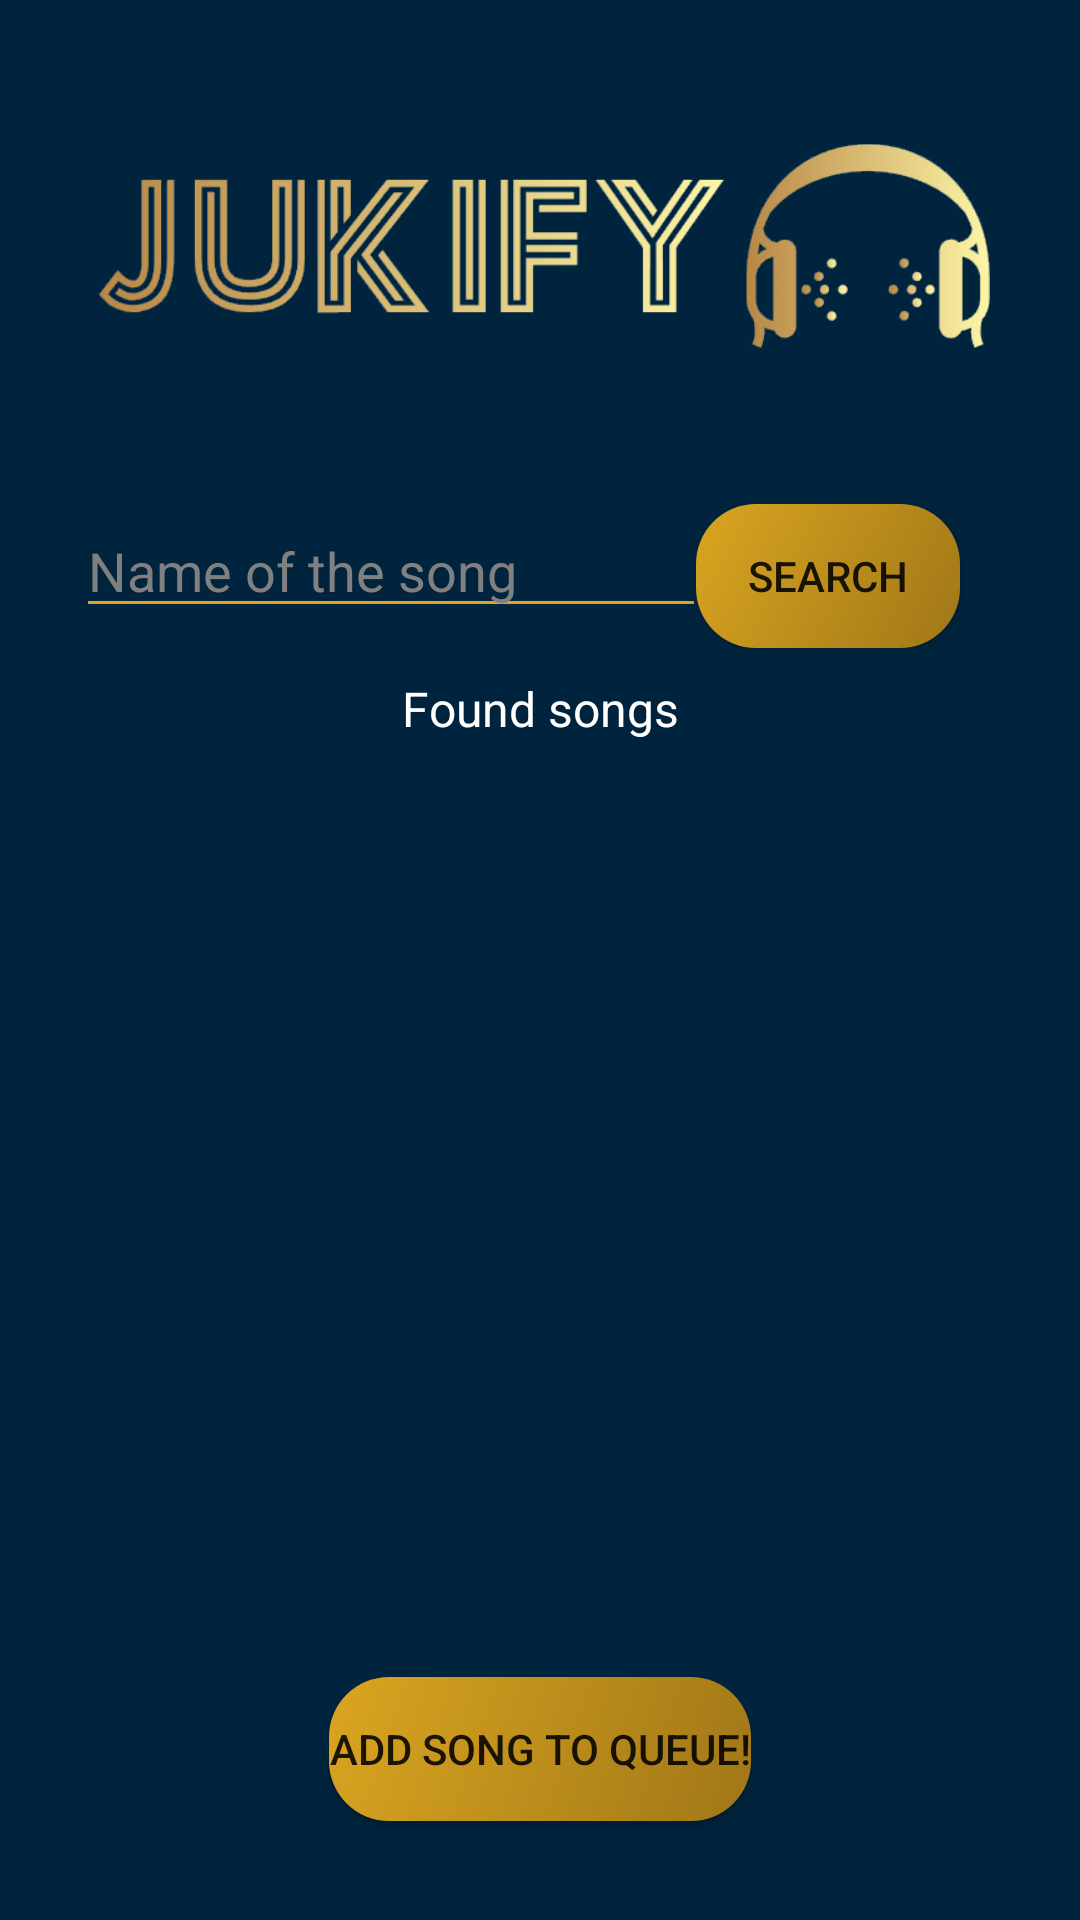

Layout XML and referenced resources for this Android screen:
<!-- AndroidManifest.xml: application theme Theme.MaterialComponents.DayNight.NoActionBar -->
<!-- res/layout/activity_add_song.xml -->
<?xml version="1.0" encoding="utf-8"?>
<androidx.constraintlayout.widget.ConstraintLayout xmlns:android="http://schemas.android.com/apk/res/android"
    xmlns:app="http://schemas.android.com/apk/res-auto"
    xmlns:tools="http://schemas.android.com/tools"
    android:layout_width="match_parent"
    android:layout_height="match_parent"
    android:background="@color/royalBlue"
    tools:context=".AddSongActivity">

    <ListView
        android:id="@+id/searchView"
        android:layout_width="411dp"
        android:layout_height="290dp"
        android:layout_marginTop="272dp"
        android:layout_weight="1"
        app:layout_constraintEnd_toEndOf="parent"
        app:layout_constraintHorizontal_bias="0.0"
        app:layout_constraintStart_toStartOf="parent"
        app:layout_constraintTop_toTopOf="parent" />

    <EditText
        android:id="@+id/searchBarAddSong"
        android:layout_width="wrap_content"
        android:layout_height="wrap_content"
        android:layout_marginTop="36dp"
        android:ems="10"
        android:inputType="textPersonName"
        android:text=""
        android:textColor="@color/white"
        android:hint="Name of the song"
        android:textColorHint="@color/grey"
        app:backgroundTint="@color/gold"
        app:layout_constraintEnd_toEndOf="parent"
        app:layout_constraintHorizontal_bias="0.169"
        app:layout_constraintStart_toStartOf="parent"
        app:layout_constraintTop_toBottomOf="@+id/image_title2" />

    <ImageView
        android:id="@+id/image_title2"
        android:layout_width="300dp"
        android:layout_height="100dp"
        android:layout_marginTop="32dp"
        app:layout_constraintEnd_toEndOf="parent"
        app:layout_constraintStart_toStartOf="parent"
        app:layout_constraintTop_toTopOf="parent"
        app:srcCompat="@drawable/temporary_title_image" />

    <TextView
        android:id="@+id/textView_nameOfList"
        android:layout_width="wrap_content"
        android:layout_height="wrap_content"
        android:layout_marginTop="16dp"
        android:text="Found songs"
        android:textColor="@color/white"
        android:textSize="16sp"
        app:layout_constraintEnd_toEndOf="parent"
        app:layout_constraintStart_toStartOf="parent"
        app:layout_constraintTop_toBottomOf="@+id/searchBarAddSong" />

    <Button
        android:id="@+id/btnSearchSong"
        android:layout_width="wrap_content"
        android:layout_height="wrap_content"
        android:layout_marginTop="168dp"
        android:layout_marginEnd="40dp"
        app:backgroundTint="@null"
        android:background="@drawable/ripple"
        android:text="Search"
        app:layout_constraintEnd_toEndOf="parent"
        app:layout_constraintTop_toTopOf="parent" />

    <Button
        android:id="@+id/addSongToQueue"
        android:layout_width="wrap_content"
        android:layout_height="wrap_content"
        android:background="@drawable/ripple"
        android:text="Add song to queue!"
        app:backgroundTint="@null"
        app:layout_constraintBottom_toBottomOf="parent"
        app:layout_constraintEnd_toEndOf="parent"
        app:layout_constraintStart_toStartOf="parent"
        app:layout_constraintTop_toTopOf="parent"
        app:layout_constraintVertical_bias="0.944" />

</androidx.constraintlayout.widget.ConstraintLayout>
<!-- resources referenced by this layout -->
<resources>
  <color name="gold">#DAA520</color>
  <color name="grey">#FF808080</color>
  <color name="royalBlue">#00243D</color>
  <color name="white">#FFFFFFFF</color>
  <!-- drawable ripple (drawable) -->
  <?xml version="1.0" encoding="utf-8"?>
  <ripple xmlns:android="http://schemas.android.com/apk/res/android"
      xmlns:tools="http://schemas.android.com/tools"
      android:color="@color/white"
      tools:targetApi="lollipop">
      <item android:id="@android:id/mask">
          <shape
              xmlns:android="http://schemas.android.com/apk/res/android"
              android:shape="rectangle"   >
              <gradient
                  android:startColor="#A07718"
                  android:endColor="#DAA520"
                  android:angle="135" />
              <corners
                  android:radius="20dp"   >
              </corners>
          </shape>
      </item>
      <item
          android:id="@android:id/background"
          android:drawable="@drawable/rounded_shape">
      </item>
  </ripple>
  <!-- drawable temporary_title_image: png bitmap (drawable, 47409 bytes) -->
  <!-- drawable rounded_shape (drawable) -->
  <?xml version="1.0" encoding="utf-8"?>
  <shape
      xmlns:android="http://schemas.android.com/apk/res/android"
      android:shape="rectangle"   >
      <gradient
          android:startColor="#A07718"
          android:endColor="#DAA520"
          android:angle="135" />
      <corners
          android:radius="20dp"   >
      </corners>
  </shape>
</resources>
